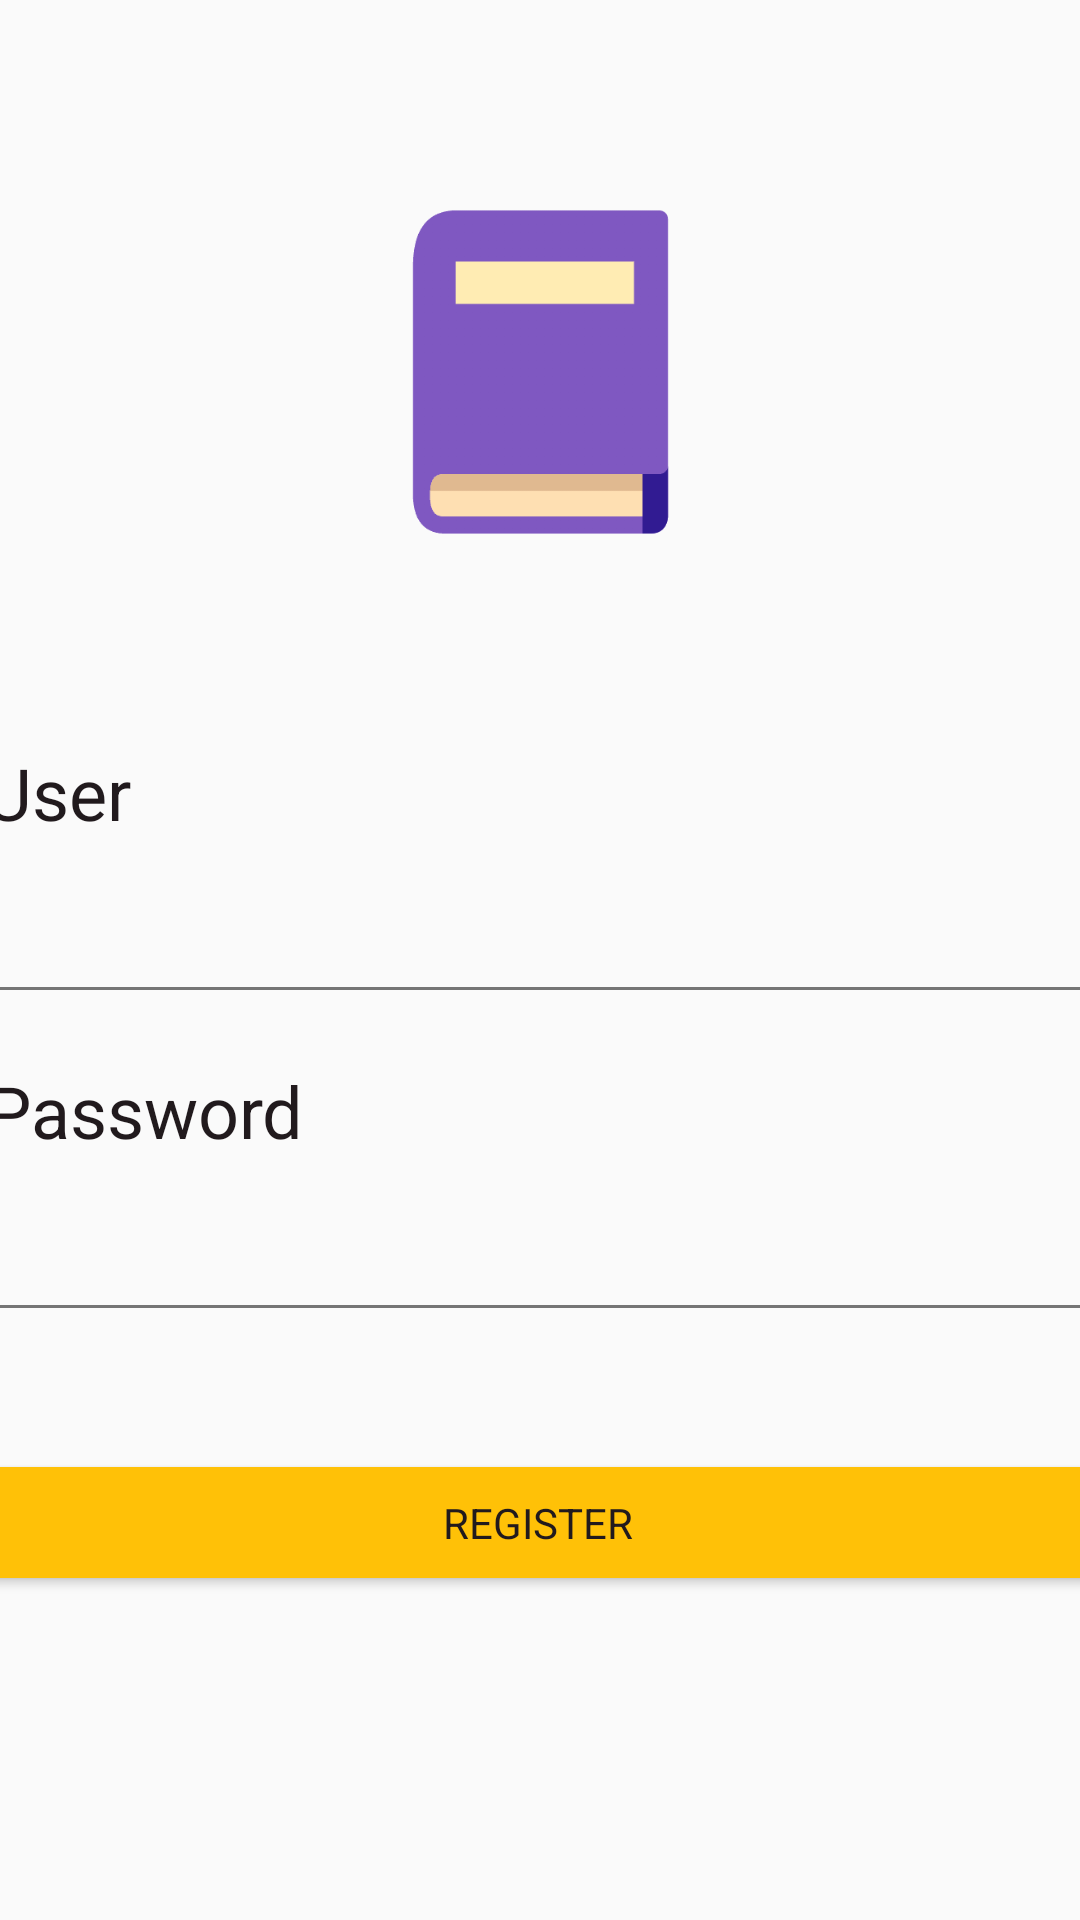

Android layout source for this screen:
<!-- AndroidManifest.xml: application theme Theme2 -->
<!-- res/layout/activity_register.xml -->
<?xml version="1.0" encoding="utf-8"?>
<androidx.constraintlayout.widget.ConstraintLayout xmlns:android="http://schemas.android.com/apk/res/android"
    xmlns:app="http://schemas.android.com/apk/res-auto"
    xmlns:tools="http://schemas.android.com/tools"
    android:layout_width="match_parent"
    android:layout_height="match_parent"
    tools:context=".LoginActivity">


    <ImageView
        android:id="@+id/imageView4"
        android:layout_width="181dp"
        android:layout_height="136dp"
        android:layout_marginTop="56dp"
        app:layout_constraintEnd_toEndOf="parent"
        app:layout_constraintStart_toStartOf="parent"
        app:layout_constraintTop_toTopOf="parent"
        app:srcCompat="@drawable/purple_book"
        tools:ignore="MissingConstraints" />

    <TextView
        android:id="@+id/textView8"
        android:layout_width="370dp"
        android:layout_height="45dp"

        android:layout_marginTop="56dp"
        android:text="@string/user"
        android:textAlignment="textStart"
        android:textSize="24sp"
        app:layout_constraintEnd_toEndOf="parent"
        app:layout_constraintHorizontal_bias="0.536"
        app:layout_constraintStart_toStartOf="parent"
        app:layout_constraintTop_toBottomOf="@+id/imageView4" />

    <TextView
        android:id="@+id/textView9"
        android:layout_width="370dp"
        android:layout_height="45dp"


        android:layout_marginTop="16dp"
        android:text="@string/password"
        android:textAlignment="viewStart"
        android:textSize="24sp"
        app:layout_constraintEnd_toEndOf="parent"
        app:layout_constraintHorizontal_bias="0.5"
        app:layout_constraintStart_toStartOf="parent"
        app:layout_constraintTop_toBottomOf="@+id/editUser1" />

    <EditText
        android:id="@+id/editUser1"
        android:layout_width="370dp"
        android:layout_height="45dp"


        android:inputType="textPersonName"
        app:layout_constraintBottom_toTopOf="@+id/textView9"
        app:layout_constraintEnd_toEndOf="parent"
        app:layout_constraintHorizontal_bias="0.5"
        app:layout_constraintStart_toStartOf="parent"
        app:layout_constraintTop_toBottomOf="@+id/textView8" />

    <EditText
        android:id="@+id/editPassword1"
        android:layout_width="370dp"
        android:layout_height="45dp"


        android:inputType="textPassword"
        app:layout_constraintEnd_toEndOf="parent"
        app:layout_constraintHorizontal_bias="0.5"
        app:layout_constraintStart_toStartOf="parent"
        app:layout_constraintTop_toBottomOf="@+id/textView9" />

    <Button
        android:id="@+id/btnRegister"
        android:layout_width="373dp"
        android:layout_height="49dp"
        android:layout_marginTop="20dp"
        android:text="@string/register"
        app:layout_constraintBottom_toBottomOf="parent"
        app:layout_constraintEnd_toEndOf="parent"
        app:layout_constraintHorizontal_bias="0.578"
        app:layout_constraintStart_toStartOf="parent"
        app:layout_constraintTop_toBottomOf="@+id/editPassword1"
        app:layout_constraintVertical_bias="0.149" />

    <androidx.constraintlayout.widget.Barrier
        android:id="@+id/barrier"
        android:layout_width="wrap_content"
        android:layout_height="wrap_content"
        app:barrierDirection="top" />

    <androidx.constraintlayout.widget.Guideline
        android:id="@+id/guideline"
        android:layout_width="wrap_content"
        android:layout_height="wrap_content"
        android:orientation="horizontal"
        app:layout_constraintGuide_begin="-19dp" />

</androidx.constraintlayout.widget.ConstraintLayout>
<!-- resources referenced by this layout -->
<resources>
  <!-- drawable purple_book: png bitmap (drawable, 3166 bytes) -->
  <string name="password">Password</string>
  <string name="register">Register</string>
  <string name="user">User</string>
  <style name="Theme2" parent="Theme.AppCompat.DayNight.DarkActionBar">
  
          <item name="colorPrimary">@color/Theme2colorPrimary</item>
          <item name="colorPrimaryDark">@color/Theme2colorPrimaryDark</item>
          <item name="colorAccent">@color/Theme2colorAccent</item>
          <item name="android:colorButtonNormal">@color/Theme2colorAccent</item>
          <item name="android:textColorSecondary">@color/Theme2colorSecondaryText</item>
          <item name="android:textColor">#211A1D</item>
          <item name="fontFamily">@font/roboto_medium</item>
  
  
  
      </style>
  <color name="Theme2colorPrimary">#9C27B0</color>
  <color name="Theme2colorPrimaryDark">#7B1FA2</color>
  <color name="Theme2colorAccent">#FFC107</color>
  <color name="Theme2colorSecondaryText">#757575</color>
</resources>
